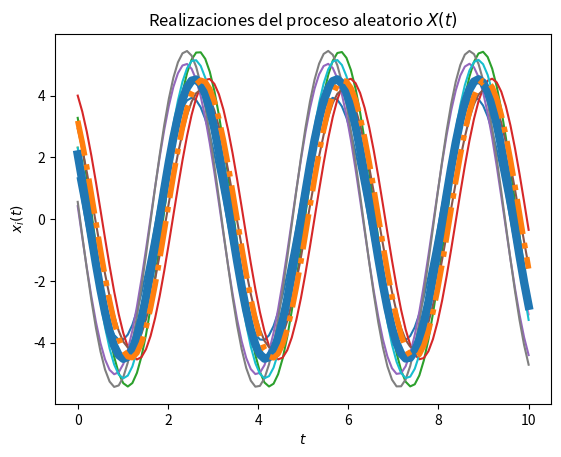
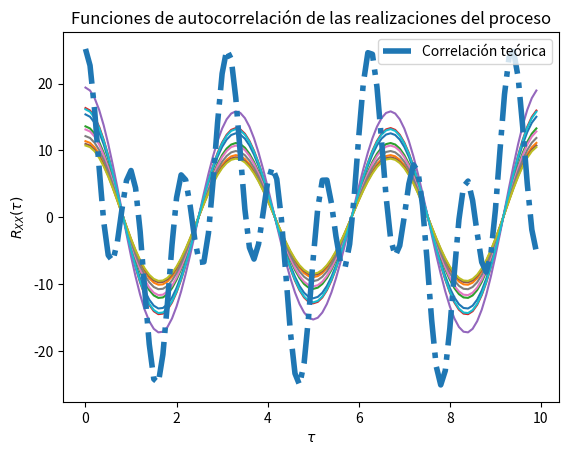

The matplotlib source for these figures, in order:
#!/usr/bin/env python
# coding: utf-8

# In[18]:


# Solución del Laboratorio 4

# Parte a)

# Los parámetros T, t_final y N son elegidos arbitrariamente

import numpy as np
from scipy import stats
import matplotlib.pyplot as plt

# Variables aleatorias C y Z
vaC = stats.norm(5, np.sqrt(0.2))
vaZ = stats.uniform(0, np.pi/2)

# Creación del vector de tiempo
T = 100			# número de elementos
t_final = 10	# tiempo en segundos
t = np.linspace(0, t_final, T)

# Inicialización del proceso aleatorio X(t) con N realizaciones
N = 10
X_t = np.empty((N, len(t)))	# N funciones del tiempo x(t) con T puntos

# Creación de las muestras del proceso x(t) (C y Z independientes)
# Se toma un valor constante de omega, el cual es 2
omega = 2
for i in range(N):
	C = vaC.rvs()
	Z = vaZ.rvs()
	x_t = C * np.cos(omega*t + Z)
	X_t[i,:] = x_t
	plt.plot(t, x_t)

# Promedio de las N realizaciones en cada instante (cada punto en t)
P = [np.mean(X_t[:,i]) for i in range(len(t))]
plt.plot(t, P, lw=6)

# Graficar el resultado teórico del valor esperado
E = (10/np.pi) * (np.cos(omega*t)-np.sin(omega*t))
plt.plot(t, E, '-.', lw=4)

# Mostrar las realizaciones, y su promedio calculado y teórico
plt.title('Realizaciones del proceso aleatorio $X(t)$')
plt.xlabel('$t$')
plt.ylabel('$x_i(t)$')
plt.show()

# Parte b)

# Creación de las muestras del proceso x(t) (C), tomando omega y la fase como constantes
# Se toma un valor constante de la fase, el cual es 0
theta = 0

# Inicialización del proceso aleatorio X(t) con N realizaciones
X_t_2 = np.empty((N, len(t)))	# N funciones del tiempo x(t) con T puntos

for i in range(N):
	C_2 = vaC.rvs()
	x_t_2 = C_2 * np.cos(omega*t + theta)
	X_t_2[i,:] = x_t_2

# Promedio de las N realizaciones en cada instante (cada punto en t)
P_2 = [np.mean(X_t_2[:,i]) for i in range(len(t))]

# T valores de desplazamiento tau
desplazamiento_2 = np.arange(T)
taus_2 = desplazamiento_2/t_final

# Inicialización de matriz de valores de correlación para las N funciones
corr_2 = np.empty((N, len(desplazamiento_2)))

# Nueva figura para la autocorrelación
plt.figure()

# Cálculo de correlación para cada valor de tau
for n in range(N):
	for i, tau in enumerate(desplazamiento_2):
		corr_2[n, i] = np.correlate(X_t_2[n,:], np.roll(X_t_2[n,:], tau))/T
	plt.plot(taus_2, corr_2[n,:])

# Valor teórico de correlación
Rxx_2 = 25.2 * np.cos(omega*t+theta)*np.cos(omega*(t+taus_2)+theta)

# Gráficas de correlación para cada realización y la
plt.plot(taus_2, Rxx_2, '-.', lw=4, label='Correlación teórica')
plt.title('Funciones de autocorrelación de las realizaciones del proceso')
plt.xlabel(r'$\tau$')
plt.ylabel(r'$R_{XX}(\tau)$')
plt.legend()
plt.show()


# In[ ]:





# In[ ]:




